Image classification data set "100_whole_foods" (PaingLinHtike/Nutrify on GitHub). Class labels (100): almonds, apple, apricot fruit, asparagus, avocado, bacon, bagel, banana, beef meat, beetroot, bell pepper, black beans, blackberries, blueberries, bread, broccoli, brown rice, butter, cabbage, cantaloupe melon, carrots, cashews, cauliflower, celery, cheddar cheese, cherries, chia seeds, chicken breast, chicken thigh, chicken wings, chickpeas, coconut, cod fish, corn, crab, cucumber, dates fruit, duck breast, egg, eggplant, figs fruit, garlic, grapefruit, grapes, green beans, ham, honey, kidney beans, kiwi fruit, lamb chop, lentils, lettuce, lobster, mango fruit, milk, mozzarella cheese, mushrooms, noodles, oats, onion, orange fruit, papaya fruit, pasta, peach fruit, peanut butter, peanuts, pear fruit, peas, pineapple, pistachios, plum fruit, pomegranate, popcorn, pork chop, potato, pumpkin, pumpkin seeds, radish, raspberries, rice, salmon fish, sardines, sesame seeds, shrimp, soybeans, spinach, squid, strawberries, sunflower seeds, sweet potato, tilapia fish, tofu, tomato, tuna fish, turkey breast, turnip, walnuts, watermelon, yogurt, zucchini.

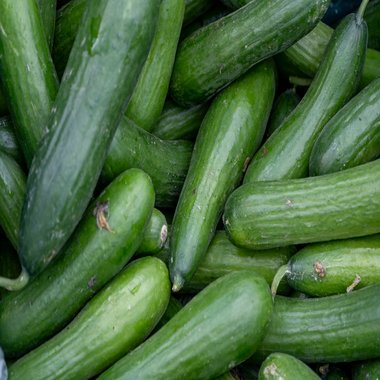
Label: cucumber

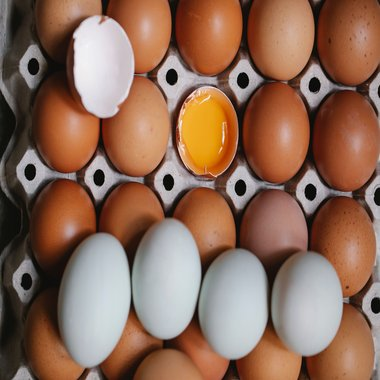
Label: egg

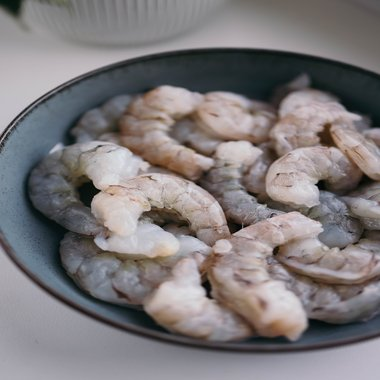
Label: shrimp

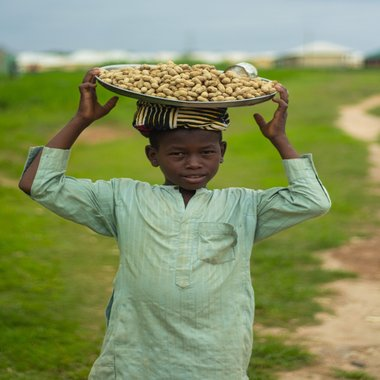
Label: peanuts

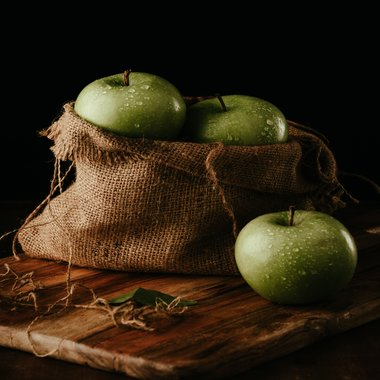
Label: apple

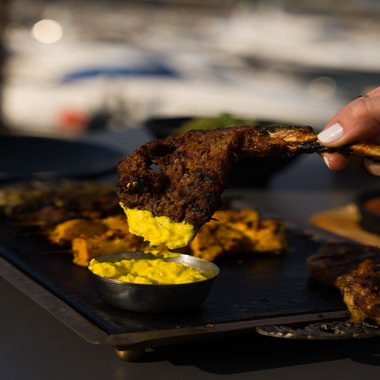
Label: lamb chop
